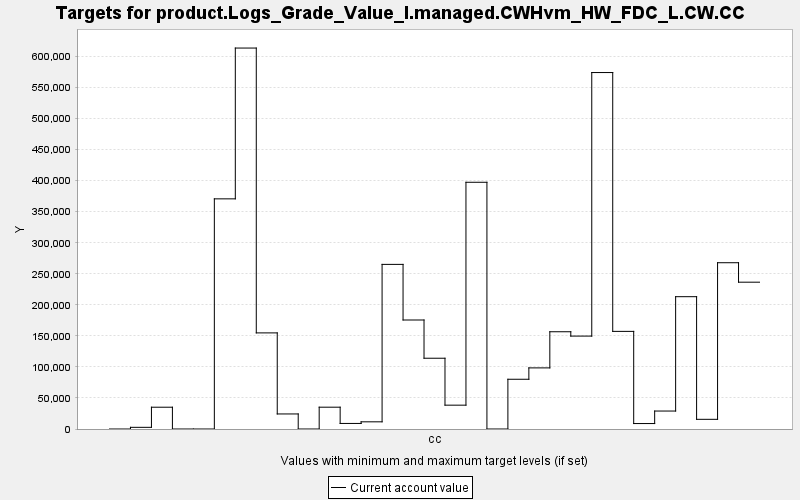

The table this chart was drawn from, first rows:
TARGET, PERIOD, YEAR, PERIODWIDTH, MINIMUM, MAXIMUM, MINWEIGHT, MAXWEIGHT, CURRENT, SUMMARY
product.Logs_Grade_Value_I.managed.CWHvm…, 0, 0, 10.0, 0.0, 10000, 1.0, 1.0, 0.0, 0.0
product.Logs_Grade_Value_I.managed.CWHvm…, 1, 10, 10.0, 0.0, 10000, 1.0, 1.0, 2690, 0.0
product.Logs_Grade_Value_I.managed.CWHvm…, 2, 20, 10.0, 0.0, 10000, 1.0, 1.0, 35093, 0.0
product.Logs_Grade_Value_I.managed.CWHvm…, 3, 30, 10.0, 0.0, 10000, 1.0, 1.0, 0.0, 0.0
product.Logs_Grade_Value_I.managed.CWHvm…, 4, 40, 10.0, 0.0, 10000, 1.0, 1.0, 0.0, 0.0
product.Logs_Grade_Value_I.managed.CWHvm…, 5, 50, 10.0, 0.0, 10000, 1.0, 1.0, 370708, 0.0
product.Logs_Grade_Value_I.managed.CWHvm…, 6, 60, 10.0, 0.0, 10000, 1.0, 1.0, 613608, 0.0
product.Logs_Grade_Value_I.managed.CWHvm…, 7, 70, 10.0, 0.0, 10000, 1.0, 1.0, 154800, 0.0
product.Logs_Grade_Value_I.managed.CWHvm…, 8, 80, 10.0, 0.0, 10000, 1.0, 1.0, 24238, 0.0
product.Logs_Grade_Value_I.managed.CWHvm…, 9, 90, 10.0, 0.0, 10000, 1.0, 1.0, 0.0, 0.0
product.Logs_Grade_Value_I.managed.CWHvm…, 10, 100, 10.0, 0.0, 10000, 1.0, 1.0, 35128, 0.0
product.Logs_Grade_Value_I.managed.CWHvm…, 11, 110, 10.0, 0.0, 10000, 1.0, 1.0, 8959, 0.0
product.Logs_Grade_Value_I.managed.CWHvm…, 12, 120, 10.0, 0.0, 10000, 1.0, 1.0, 11561, 0.0
product.Logs_Grade_Value_I.managed.CWHvm…, 13, 130, 10.0, 0.0, 10000, 1.0, 1.0, 265155, 0.0
product.Logs_Grade_Value_I.managed.CWHvm…, 14, 140, 10.0, 0.0, 10000, 1.0, 1.0, 175569, 0.0
product.Logs_Grade_Value_I.managed.CWHvm…, 15, 150, 10.0, 0.0, 10000, 1.0, 1.0, 113994, 0.0
product.Logs_Grade_Value_I.managed.CWHvm…, 16, 160, 10.0, 0.0, 10000, 1.0, 1.0, 38394, 0.0
product.Logs_Grade_Value_I.managed.CWHvm…, 17, 170, 10.0, 0.0, 10000, 1.0, 1.0, 397414, 0.0
product.Logs_Grade_Value_I.managed.CWHvm…, 18, 180, 10.0, 0.0, 10000, 1.0, 1.0, 0.0, 0.0
product.Logs_Grade_Value_I.managed.CWHvm…, 19, 190, 10.0, 0.0, 10000, 1.0, 1.0, 80122, 0.0
product.Logs_Grade_Value_I.managed.CWHvm…, 20, 200, 10.0, 0.0, 10000, 1.0, 1.0, 98434, 0.0
product.Logs_Grade_Value_I.managed.CWHvm…, 21, 210, 10.0, 0.0, 10000, 1.0, 1.0, 156645, 0.0
product.Logs_Grade_Value_I.managed.CWHvm…, 22, 220, 10.0, 0.0, 10000, 1.0, 1.0, 149663, 0.0
product.Logs_Grade_Value_I.managed.CWHvm…, 23, 230, 10.0, 0.0, 10000, 1.0, 1.0, 574148, 0.0
product.Logs_Grade_Value_I.managed.CWHvm…, 24, 240, 10.0, 0.0, 10000, 1.0, 1.0, 157240, 0.0
product.Logs_Grade_Value_I.managed.CWHvm…, 25, 250, 10.0, 0.0, 10000, 1.0, 1.0, 8783, 0.0
product.Logs_Grade_Value_I.managed.CWHvm…, 26, 260, 10.0, 0.0, 10000, 1.0, 1.0, 28933, 0.0
product.Logs_Grade_Value_I.managed.CWHvm…, 27, 270, 10.0, 0.0, 10000, 1.0, 1.0, 213123, 0.0
product.Logs_Grade_Value_I.managed.CWHvm…, 28, 280, 10.0, 0.0, 10000, 1.0, 1.0, 15592, 0.0
product.Logs_Grade_Value_I.managed.CWHvm…, 29, 290, 10.0, 0.0, 10000, 1.0, 1.0, 267821, 0.0
product.Logs_Grade_Value_I.managed.CWHvm…, 30, 300, 10.0, 0.0, 10000, 1.0, 1.0, 236475, 0.0
